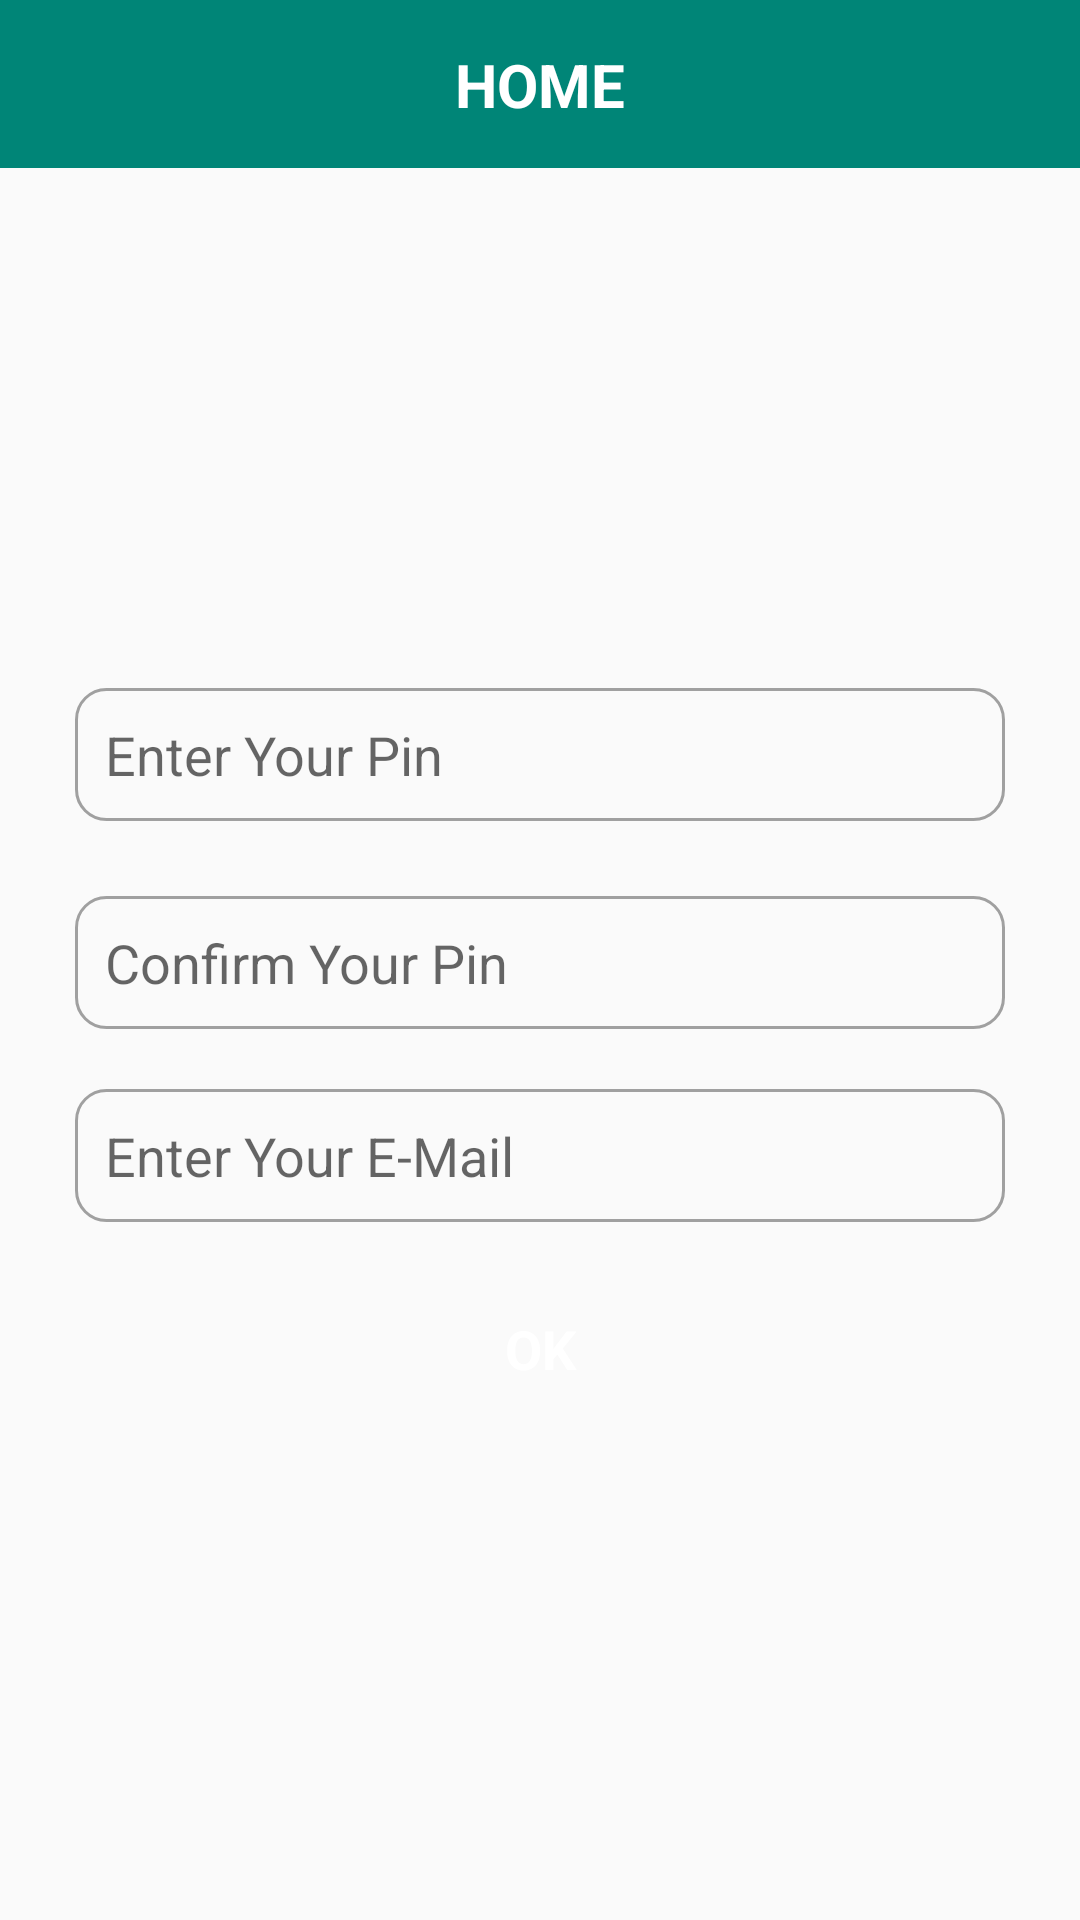

Layout XML and referenced resources for this Android screen:
<!-- AndroidManifest.xml: application theme AppTheme -->
<!-- res/layout/activity_enter_pin.xml -->
<?xml version="1.0" encoding="utf-8"?>
<LinearLayout xmlns:android="http://schemas.android.com/apk/res/android"
    xmlns:app="http://schemas.android.com/apk/res-auto"
    xmlns:tools="http://schemas.android.com/tools"
    android:layout_width="match_parent"
    android:orientation="vertical"
    android:id="@+id/root"
    android:layout_height="match_parent">

    <include
        android:id="@+id/include"
        layout="@layout/toolbar_title"
        app:layout_constraintEnd_toEndOf="parent"
        app:layout_constraintStart_toStartOf="parent"
        app:layout_constraintTop_toTopOf="parent"></include>

    <LinearLayout
        android:layout_margin="20dp"
        android:layout_width="match_parent"
        android:layout_height="match_parent"
        android:gravity="center"
        android:layout_gravity="center"
        android:orientation="vertical">

        <androidx.appcompat.widget.AppCompatEditText
            android:layout_width="match_parent"
            android:id="@+id/editpin"
            android:layout_height="wrap_content"
            android:padding="10dp"
            android:layout_margin="5dp"
            android:inputType="numberPassword"
            android:maxLength="4"
            android:hint="Enter Your Pin"
            android:background="@drawable/edittext_back"
            ></androidx.appcompat.widget.AppCompatEditText>

        <androidx.appcompat.widget.AppCompatEditText
            android:layout_width="match_parent"
            android:id="@+id/edtconfimpin"
            android:layout_height="wrap_content"
            android:padding="10dp"
            android:layout_marginTop="20dp"
            android:layout_marginStart="5dp"
            android:layout_marginEnd="5dp"
            android:inputType="numberPassword"
            android:maxLength="4"
            android:hint="Confirm Your Pin"
            android:background="@drawable/edittext_back"
            ></androidx.appcompat.widget.AppCompatEditText>


        <androidx.appcompat.widget.AppCompatEditText
            android:layout_width="match_parent"
            android:id="@+id/edtemail"
            android:layout_height="wrap_content"
            android:padding="10dp"
            android:layout_marginTop="20dp"
            android:layout_marginStart="5dp"
            android:layout_marginEnd="5dp"
            android:inputType="textEmailAddress"
            android:hint="Enter Your E-Mail"
            android:background="@drawable/edittext_back"
            ></androidx.appcompat.widget.AppCompatEditText>

        <TextView
            android:id="@+id/txtOK"
            android:layout_width="match_parent"
            android:layout_height="wrap_content"
            android:text="OK"
            android:textColor="@color/white"
            android:textSize="18sp"
            android:textStyle="bold"
            android:gravity="center"
            android:background="@drawable/btn_rounded"
            android:layout_marginTop="20dp"
            android:layout_marginStart="5dp"
            android:layout_marginEnd="5dp"
            android:padding="10dp"></TextView>


    </LinearLayout>

</LinearLayout>
<!-- res/layout/toolbar_title.xml (included above) -->
<?xml version="1.0" encoding="utf-8"?>
<androidx.constraintlayout.widget.ConstraintLayout xmlns:android="http://schemas.android.com/apk/res/android"
    xmlns:app="http://schemas.android.com/apk/res-auto"
    xmlns:tools="http://schemas.android.com/tools"
    android:layout_width="match_parent"
    android:layout_height="wrap_content">

    <androidx.appcompat.widget.Toolbar
        android:id="@+id/toolbar2"
        android:layout_width="0dp"
        android:layout_height="wrap_content"
        android:background="?attr/colorPrimary"
        android:minHeight="?attr/actionBarSize"
        android:theme="?attr/actionBarTheme"
        app:layout_constraintEnd_toEndOf="parent"
        app:layout_constraintHorizontal_bias="0.0"
        app:layout_constraintStart_toStartOf="parent"
        app:layout_constraintTop_toTopOf="parent" />

    <TextView
        android:id="@+id/txtTitle"
        android:layout_width="wrap_content"
        android:layout_height="wrap_content"
        android:text="HOME"
        android:textColor="@color/white"
        android:textSize="20sp"
        android:textStyle="bold"
        app:layout_constraintBottom_toBottomOf="@+id/toolbar2"
        app:layout_constraintEnd_toEndOf="@+id/toolbar2"
        app:layout_constraintStart_toStartOf="@+id/toolbar2"
        app:layout_constraintTop_toTopOf="@+id/toolbar2" />


</androidx.constraintlayout.widget.ConstraintLayout>
<!-- resources referenced by this layout -->
<resources>
  <color name="white">#FFFFFF</color>
  <!-- drawable edittext_back (drawable) -->
  <selector xmlns:android="http://schemas.android.com/apk/res/android">
      <item android:top="16dp">
  
          <shape android:shape="rectangle">
  
              <stroke android:color="@color/warmGrey"
                  android:width="1dp" />
              <corners android:radius="10dp"/>
              
  
          </shape>
      </item>
  </selector>
  <style name="AppTheme" parent="Theme.AppCompat.Light.DarkActionBar">
          
          <item name="colorPrimary">@color/colorPrimary</item>
          <item name="colorPrimaryDark">@color/colorPrimaryDark</item>
          <item name="colorAccent">@color/colorAccent</item>
      </style>
  <color name="warmGrey">#a0a0a0</color>
  <color name="colorPrimary">#008577</color>
  <color name="colorPrimaryDark">#00574B</color>
  <color name="colorAccent">#D81B60</color>
</resources>
